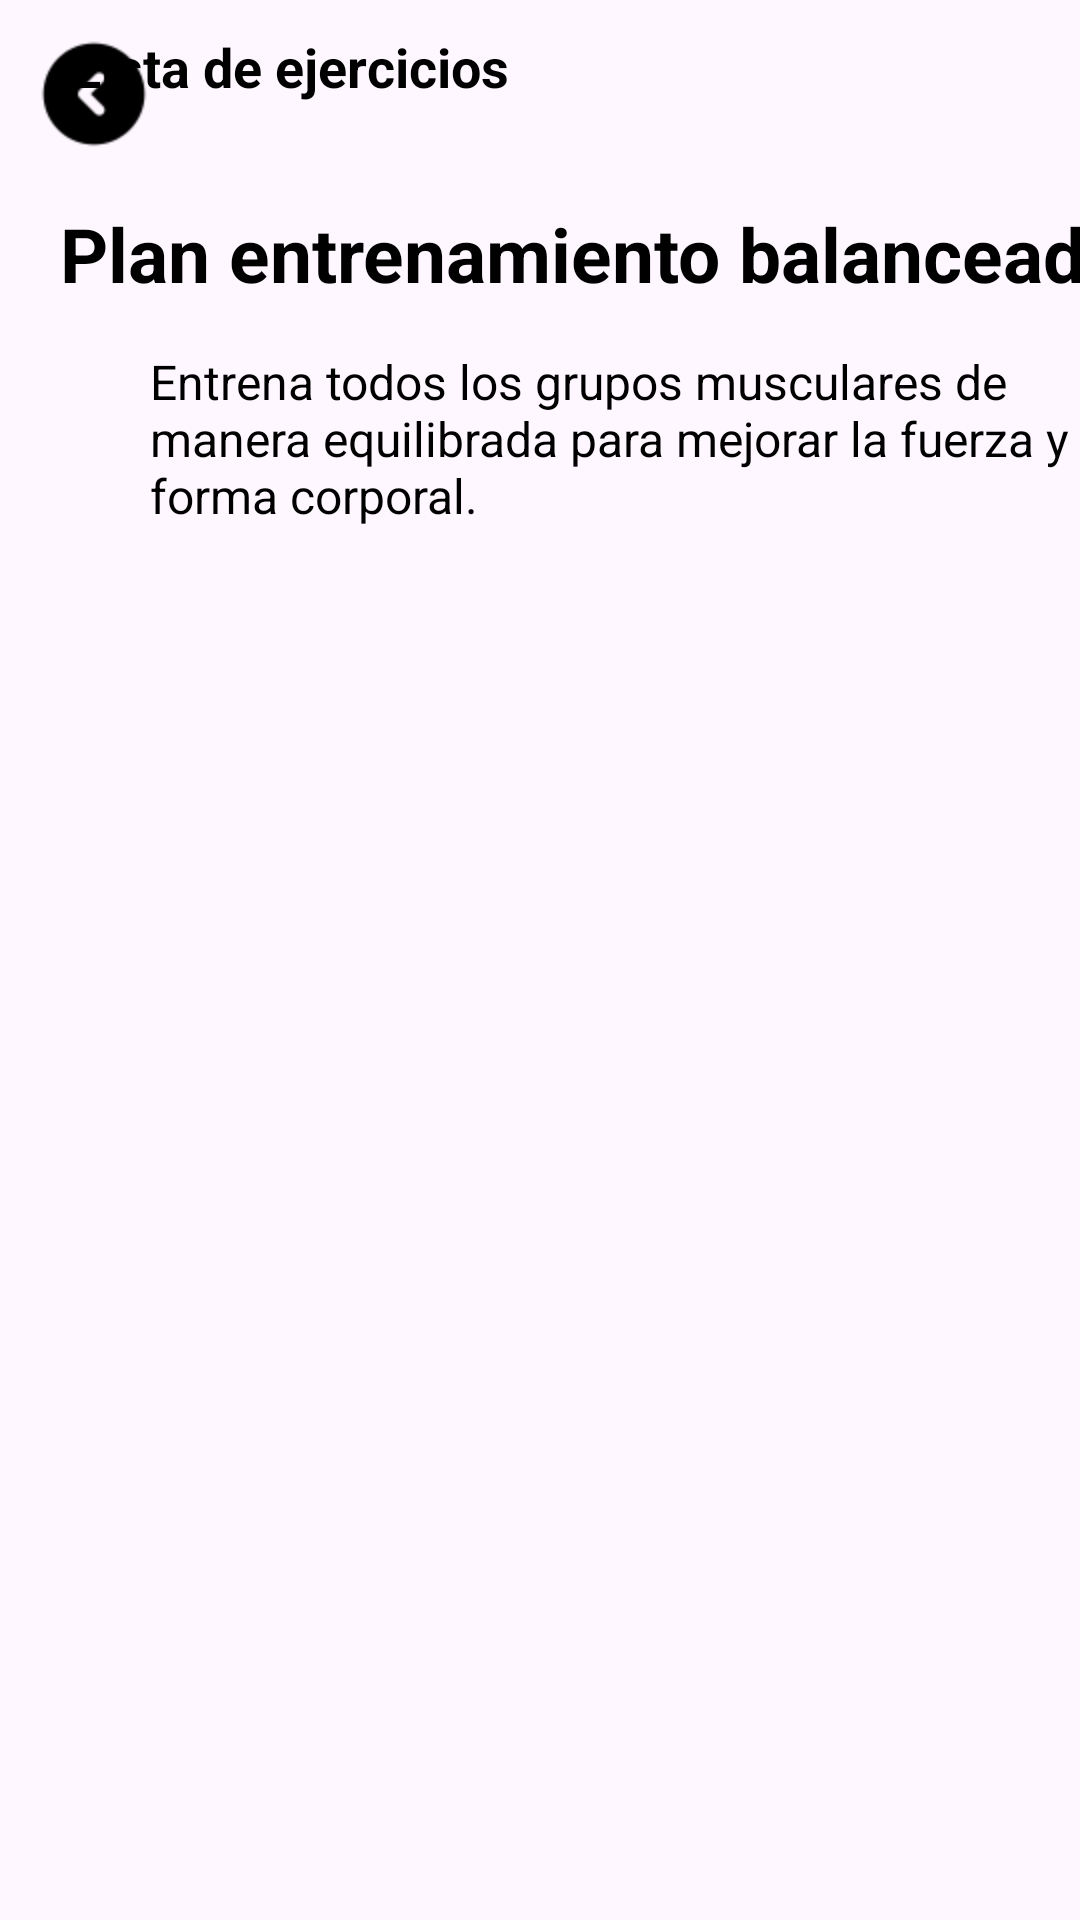

Android layout source for this screen:
<!-- AndroidManifest.xml: application theme Theme.FitDev -->
<!-- res/layout/activity_plan_entrenamiento.xml -->
<?xml version="1.0" encoding="utf-8"?>
<androidx.constraintlayout.widget.ConstraintLayout xmlns:android="http://schemas.android.com/apk/res/android"
    xmlns:app="http://schemas.android.com/apk/res-auto"
    xmlns:tools="http://schemas.android.com/tools"
    android:id="@+id/main"
    android:layout_width="match_parent"
    android:layout_height="match_parent"
    tools:context=".PlanEntrenamiento">

    <ImageView
        android:id="@+id/imageView6"
        android:layout_width="wrap_content"
        android:layout_height="wrap_content"
        android:layout_marginBottom="46dp"
        android:scaleType="fitXY"
        app:layout_constraintBottom_toBottomOf="parent"
        app:layout_constraintEnd_toEndOf="parent"
        app:layout_constraintHorizontal_bias="0.0"
        app:layout_constraintStart_toStartOf="parent"
        app:layout_constraintTop_toTopOf="parent"
        app:layout_constraintVertical_bias="0.0"
        app:srcCompat="@drawable/top_background" />

    <ImageView
        android:id="@+id/imageView9"
        android:layout_width="wrap_content"
        android:layout_height="wrap_content"
        android:layout_marginStart="10dp"
        android:layout_marginTop="10dp"
        android:onClick="Volver"
        app:layout_constraintStart_toStartOf="parent"
        app:layout_constraintTop_toTopOf="parent"
        app:srcCompat="@drawable/ic_flecha" />

    <TextView
        android:id="@+id/textView22"
        android:layout_width="wrap_content"
        android:layout_height="wrap_content"
        android:layout_marginStart="10dp"
        android:layout_marginTop="15dp"
        android:text="Plan entrenamiento"
        android:textColor="#000000"
        android:textSize="25sp"
        android:textStyle="bold"
        app:layout_constraintStart_toStartOf="@+id/imageView9"
        app:layout_constraintTop_toBottomOf="@+id/imageView9" />

    <TextView
        android:id="@+id/txtTipoPlan"
        android:layout_width="wrap_content"
        android:layout_height="wrap_content"
        android:layout_marginStart="6dp"
        android:layout_marginTop="15dp"
        android:text="balanceado"
        android:textColor="#000000"
        android:textSize="25sp"
        android:textStyle="bold"
        app:layout_constraintStart_toEndOf="@+id/textView22"
        app:layout_constraintTop_toBottomOf="@+id/imageView9" />

    <TextView
        android:id="@+id/txtDescripcionPlan"
        android:layout_width="333dp"
        android:layout_height="60dp"
        android:layout_marginStart="30dp"
        android:layout_marginTop="15dp"
        android:text="Entrena todos los grupos musculares de manera equilibrada para mejorar la fuerza y la forma corporal."
        android:textColor="#000000"
        android:textSize="16sp"
        app:layout_constraintStart_toStartOf="@+id/textView22"
        app:layout_constraintTop_toBottomOf="@+id/textView22" />

    <TextView
        android:id="@+id/textView44"
        android:layout_width="173dp"
        android:layout_height="30dp"
        android:layout_marginStart="24dp"
        android:layout_marginTop="10dp"
        android:text="Lista de ejercicios"
        android:textColor="#000000"
        android:textSize="18sp"
        android:textStyle="bold"
        app:layout_constraintStart_toStartOf="parent"
        app:layout_constraintTop_toBottomOf="@+id/imageView6" />

    <ListView
        android:id="@+id/listaEjercicios"
        android:layout_width="400dp"
        android:layout_height="535dp"
        android:layout_marginStart="1dp"
        android:layout_marginEnd="1dp"
        android:layout_marginBottom="1dp"
        app:layout_constraintBottom_toBottomOf="parent"
        app:layout_constraintEnd_toEndOf="parent"
        app:layout_constraintStart_toStartOf="parent"
        app:layout_constraintTop_toBottomOf="@+id/textView44"
        app:layout_constraintVertical_bias="0.0">

    </ListView>

    <androidx.appcompat.widget.AppCompatButton
        android:id="@+id/button7"
        android:layout_width="310dp"
        android:layout_height="wrap_content"
        android:background="@drawable/button_background"
        android:clickable="true"
        android:text="Iniciar Entrenamiento"
        android:textColor="#fff"
        android:textStyle="bold"
        app:layout_constraintBottom_toBottomOf="@+id/imageView6"
        app:layout_constraintEnd_toEndOf="parent"
        app:layout_constraintStart_toStartOf="parent"
        app:layout_constraintTop_toBottomOf="@+id/txtDescripcionPlan"
        app:layout_constraintVertical_bias="0.59000003" />
</androidx.constraintlayout.widget.ConstraintLayout>
<!-- resources referenced by this layout -->
<resources>
  <!-- drawable button_background (drawable) -->
  <?xml version="1.0" encoding="utf-8"?>
  <selector xmlns:android="http://schemas.android.com/apk/res/android">
  <item>
      <shape>
          <solid android:color="#4957F4" />
          <corners android:radius="50dp" />
      </shape>
  </item>
  </selector>
  <!-- drawable ic_flecha: png bitmap (drawable-hdpi, 1008 bytes) -->
  <style name="Theme.FitDev" parent="Base.Theme.FitDev" />
  <style name="Base.Theme.FitDev" parent="Theme.Material3.DayNight.NoActionBar">
          
          
      </style>
</resources>
